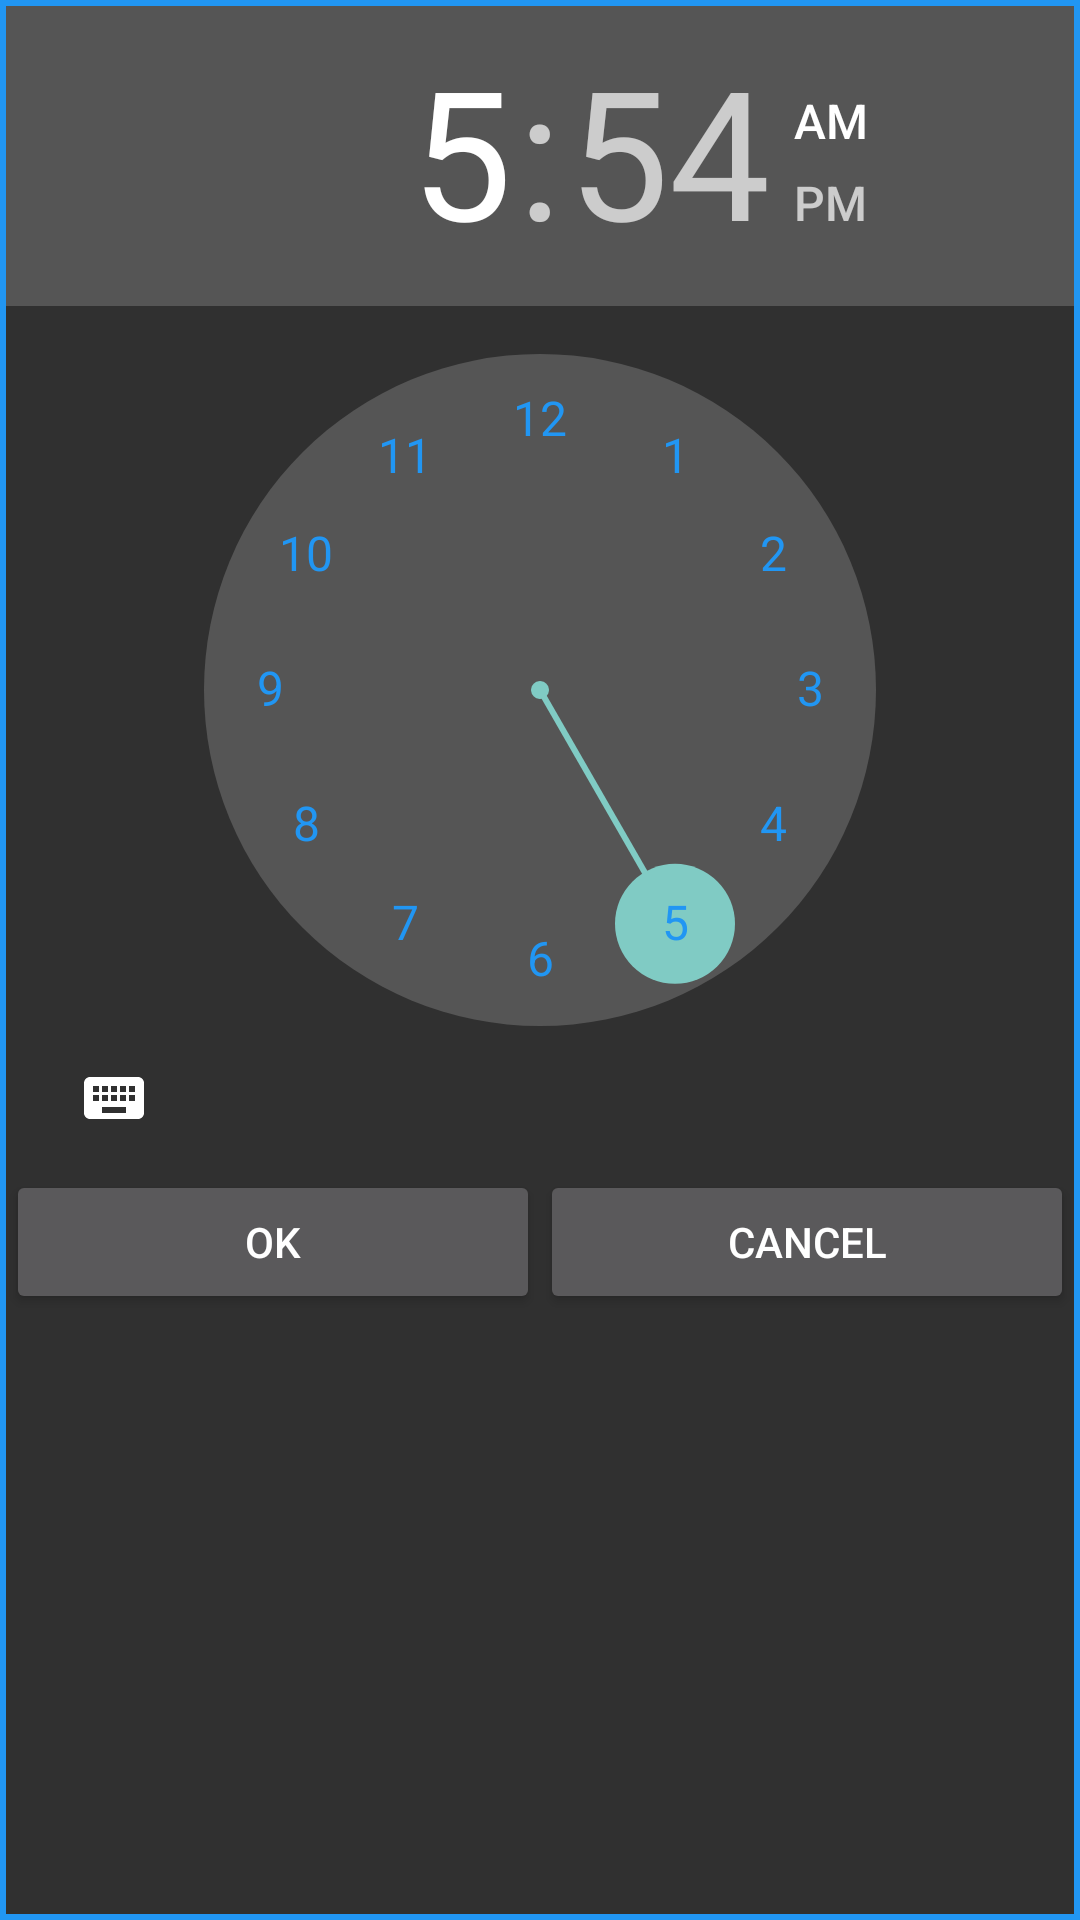

Reconstruct the res/layout file that produces this screen, plus the resources it refers to.
<!-- AndroidManifest.xml: application theme AppTheme -->
<!-- res/layout/dialog_time_layout.xml -->
<?xml version="1.0" encoding="utf-8"?>
<LinearLayout xmlns:android="http://schemas.android.com/apk/res/android"
    android:layout_width="match_parent"
    android:layout_height="wrap_content"
    android:padding="2dp"
    android:background="@drawable/boarder"
    android:theme="@style/AppTheme"
    android:orientation="vertical">

    <TimePicker
        android:id="@+id/timePicker"
        android:layout_width="match_parent"
        android:layout_height="wrap_content"
        android:numbersTextColor="#2196F3"/>

    <LinearLayout
        android:layout_width="match_parent"
        android:layout_height="wrap_content"
        android:weightSum="1">
        <Button
            android:id="@+id/dialogTimeOkButton"
            android:layout_width="0dp"
            android:layout_height="wrap_content"
            android:text="@string/ok_string"
            android:layout_weight="0.5"/>
        <Button
            android:id="@+id/dialogTimeCancelButton"
            android:layout_width="0dp"
            android:layout_height="wrap_content"
            android:layout_weight="0.5"
            android:text="@string/cancel_string"/>
        </LinearLayout>

</LinearLayout>
<!-- resources referenced by this layout -->
<resources>
  <!-- drawable boarder (drawable) -->
  <?xml version="1.0" encoding="utf-8"?>
  <shape xmlns:android="http://schemas.android.com/apk/res/android">
  
      <solid android:color="@color/abc_background_cache_hint_selector_material_dark" />
      <stroke
          android:width="2dp"
          android:color="#2196F3" />
  
  </shape>
  <string name="cancel_string">Cancel</string>
  <string name="ok_string">Ok</string>
  <style name="AppTheme" parent="Theme.AppCompat">
  
          <item name="colorPrimary">#2196F3</item>
          <item name="colorPrimaryDark">#1565C0</item>
          
          <item name="android:textColor">@android:color/white</item>
  
      </style>
</resources>
